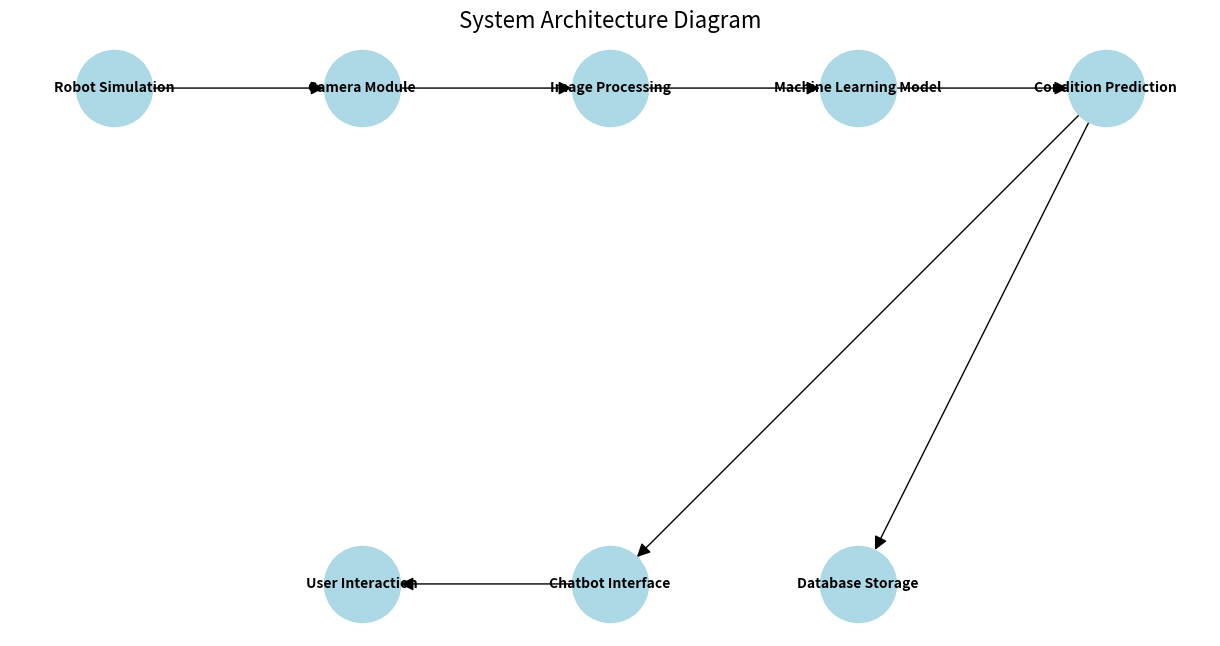

Write Python code to recreate this figure.
import matplotlib.pyplot as plt
import networkx as nx

# Create a directed graph for the system architecture
G = nx.DiGraph()

# Define nodes
nodes = {
    "Robot Simulation": (0, 4),
    "Camera Module": (2, 4),
    "Image Processing": (4, 4),
    "Machine Learning Model": (6, 4),
    "Condition Prediction": (8, 4),
    "Database Storage": (6, 2),
    "Chatbot Interface": (4, 2),
    "User Interaction": (2, 2),
}

# Add nodes to the graph
for node, pos in nodes.items():
    G.add_node(node, pos=pos)

# Define edges
edges = [
    ("Robot Simulation", "Camera Module"),
    ("Camera Module", "Image Processing"),
    ("Image Processing", "Machine Learning Model"),
    ("Machine Learning Model", "Condition Prediction"),
    ("Condition Prediction", "Database Storage"),
    ("Condition Prediction", "Chatbot Interface"),
    ("Chatbot Interface", "User Interaction"),
]

# Add edges to the graph
G.add_edges_from(edges)

# Draw the graph
plt.figure(figsize=(12, 6))
pos = nx.get_node_attributes(G, 'pos')
nx.draw(
    G,
    pos,
    with_labels=True,
    node_size=3000,
    node_color="lightblue",
    font_size=10,
    font_weight="bold",
    arrowsize=20,
    edge_color="black"
)
plt.title("System Architecture Diagram", fontsize=16)
plt.show()
